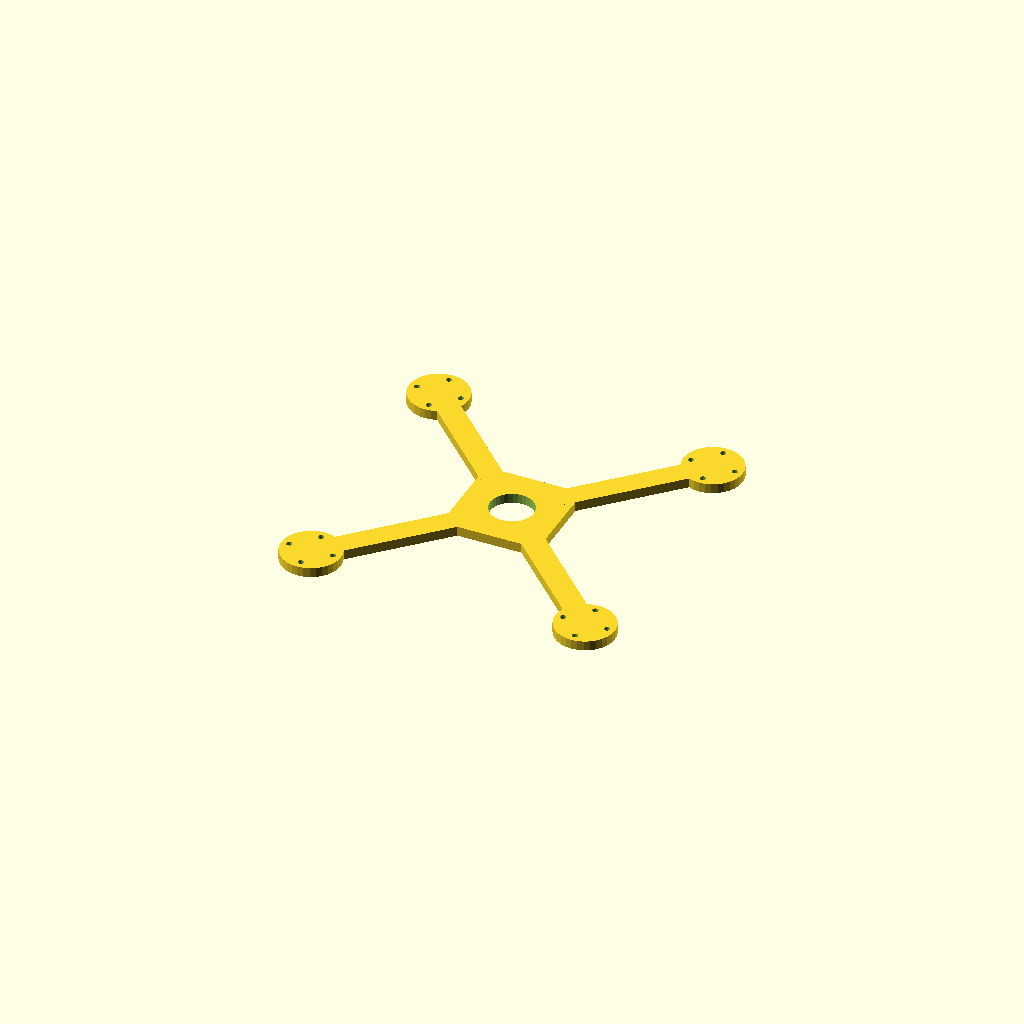
Cell 1: rendered with the file's own defaults.
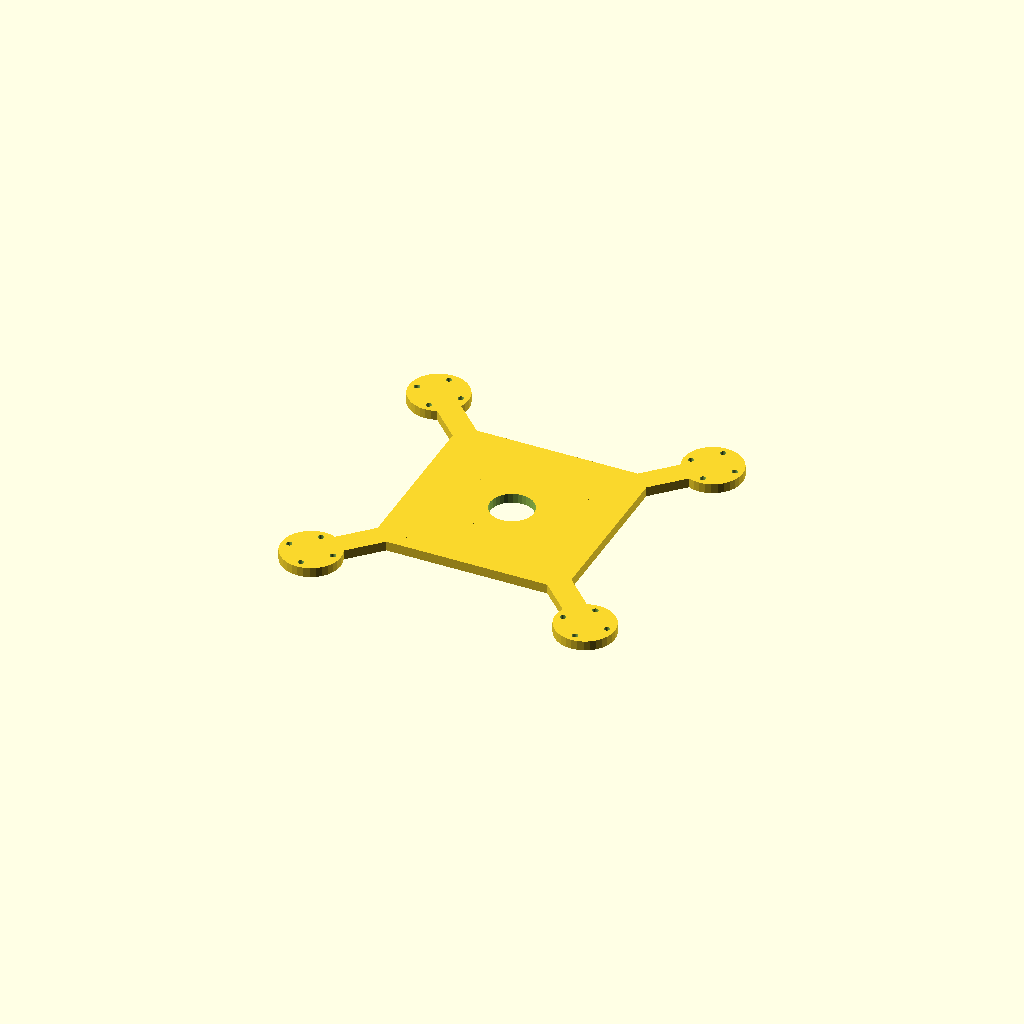
Cell 2: the same model with hub = 100.
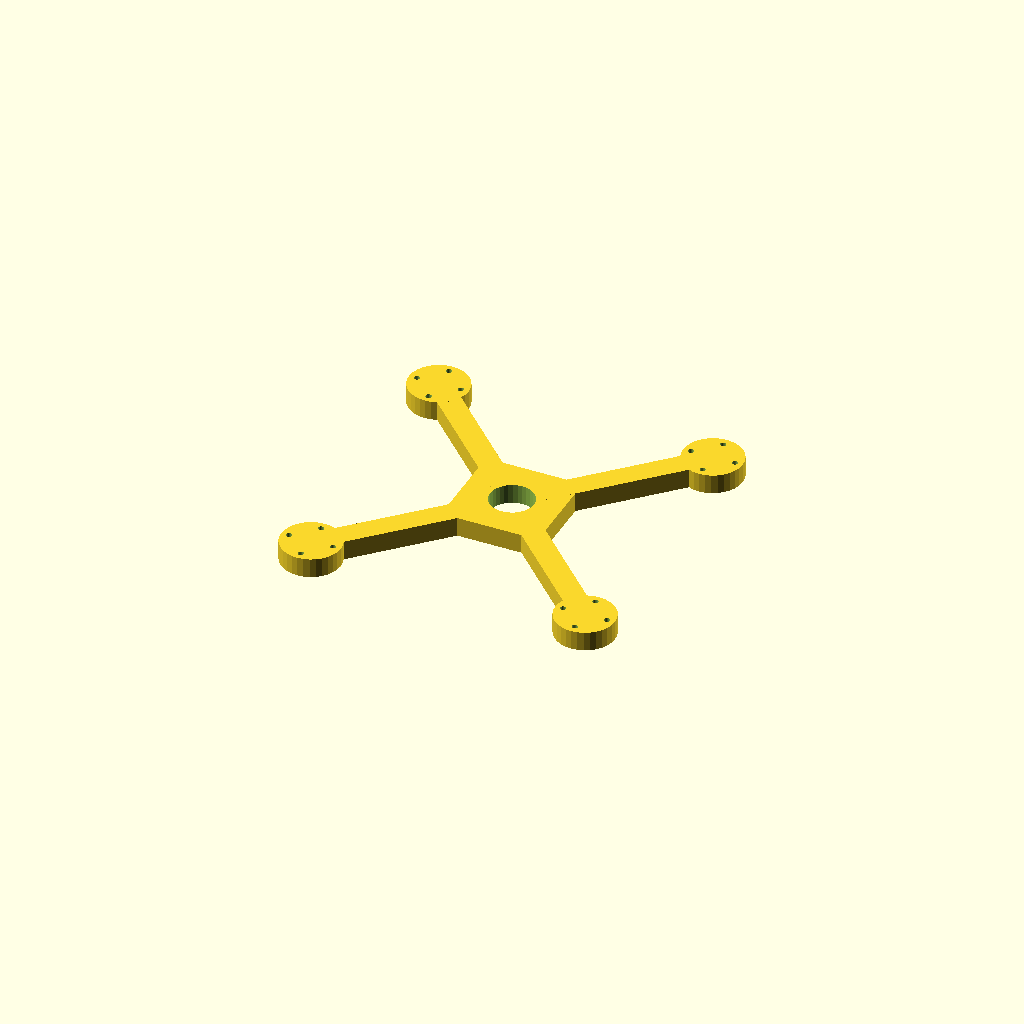
Cell 3 — plate_t set to 10, the other parameters unchanged.
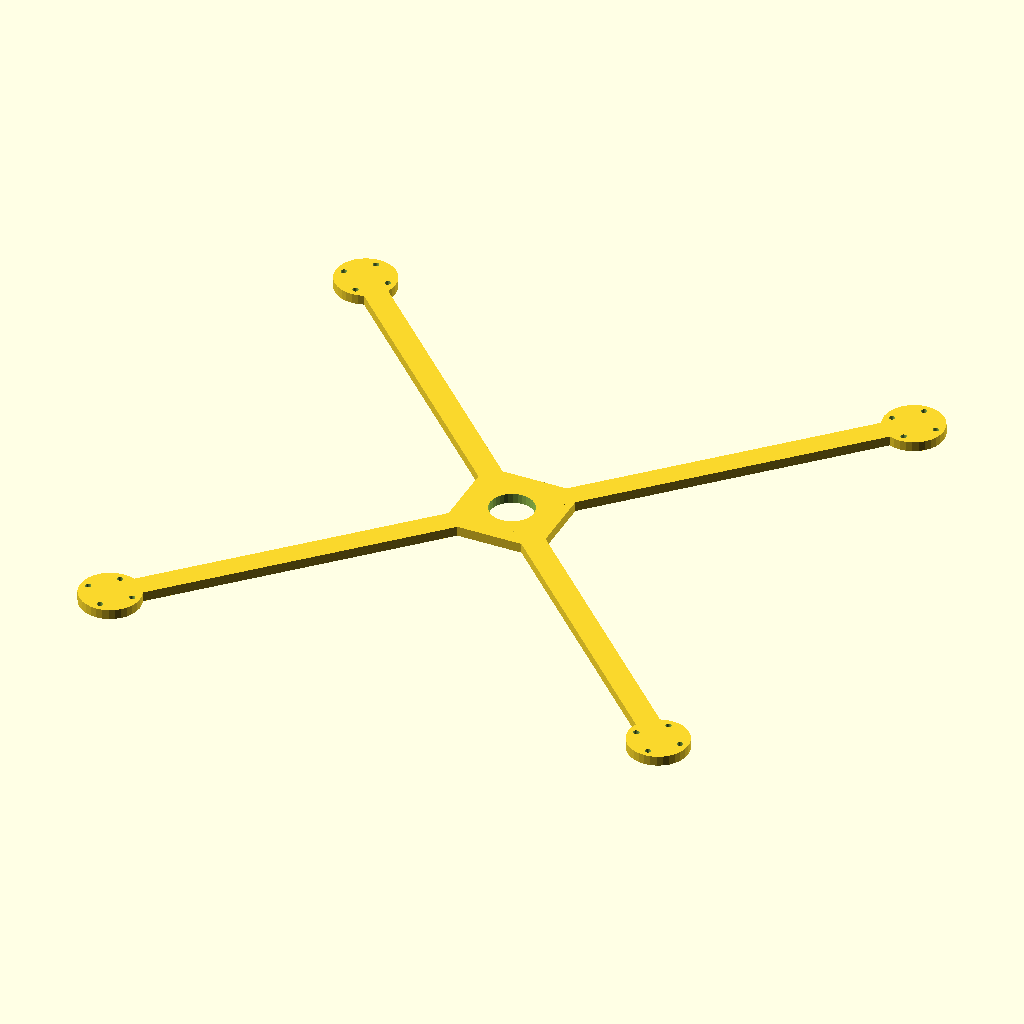
Cell 4: arm_len = 200 (everything else at default).
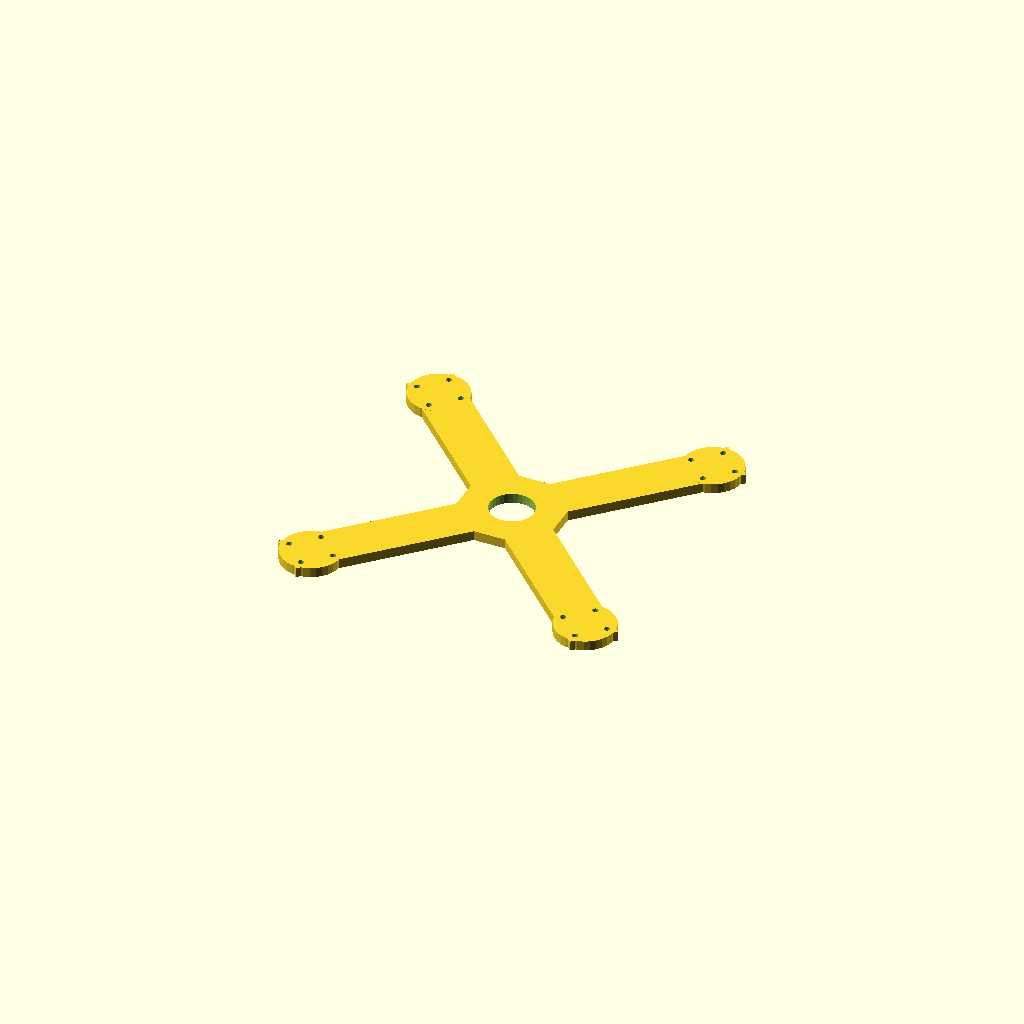
Cell 5: the same model with bar_w = 24.
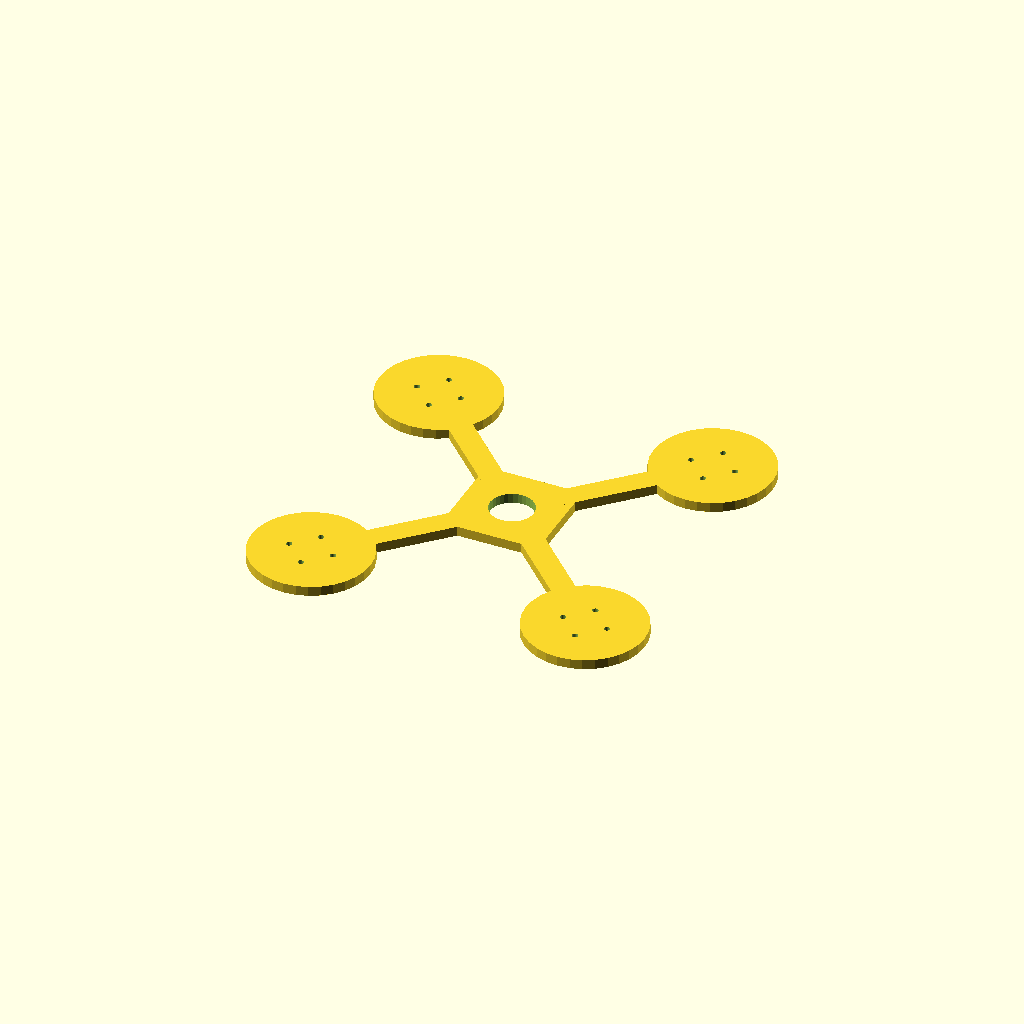
Cell 6: the same model with pad_d = 61.26.
All cells are drawn from one camera (rotation 55°, 0°, 25°, orthographic, colour scheme Cornfield), so only the parameter changes between them.
OpenSCAD source file optional_data/gen2/quadframes/part_0012.scad:
$fn = 32;

// ----------------------------------------------------------------------
// Quadcopter frame: 230.62 mm across the motor pads, arms 100 mm
// ----------------------------------------------------------------------

// --- parameters (mm) ---
hub = 50;                 // central plate size
plate_t = 5;              // plate thickness
arm_len = 100;            // hub centre to motor pad centre
bar_w = 12;               // arm width
pad_d = 30.63;            // motor pad diameter
hole_x = 16;              // motor bolt spacing, X
hole_y = 16;              // motor bolt spacing, Y
hole_d = 3;               // motor bolt clearance
centre_d = 22.5;          // central cut-out for the stack

module arm_bar() {
  /* flat bar: hull of a stub inside the hub and a box at the pad */
  hull() {
    translate([hub / 4, 0, plate_t / 2]) cube([bar_w, bar_w, plate_t], center = true);
    translate([arm_len, 0, plate_t / 2]) cube([bar_w, bar_w, plate_t], center = true);
  }
}

module pad() {
  translate([arm_len, 0, 0]) cylinder(h = plate_t, d = pad_d);
}

module frame() {
  translate([-hub / 2, -hub / 2, 0]) cube([hub, hub, plate_t]);
  rotate([0, 0, 45]) arm_bar();
  rotate([0, 0, 45]) pad();
  rotate([0, 0, 135]) arm_bar();
  rotate([0, 0, 135]) pad();
  rotate([0, 0, 225]) arm_bar();
  rotate([0, 0, 225]) pad();
  rotate([0, 0, 315]) arm_bar();
  rotate([0, 0, 315]) pad();
}

difference() {
  frame();
  for (a = [0 : 3]) rotate([0, 0, a * 90 + 45])
    for (sx = [-1, 1]) for (sy = [-1, 1])
      translate([arm_len + sx * hole_x / 2, sy * hole_y / 2, -1]) cylinder(h = plate_t + 2, d = hole_d);
  translate([0, 0, -1]) cylinder(h = plate_t + 2, d = centre_d);
}
Customizer parameters (derived from the source; name, type, default, range or options):
hub: number, default 50
plate_t: number, default 5
arm_len: number, default 100
bar_w: number, default 12
pad_d: number, default 30.63
hole_x: number, default 16
hole_y: number, default 16
hole_d: number, default 3
centre_d: number, default 22.5
